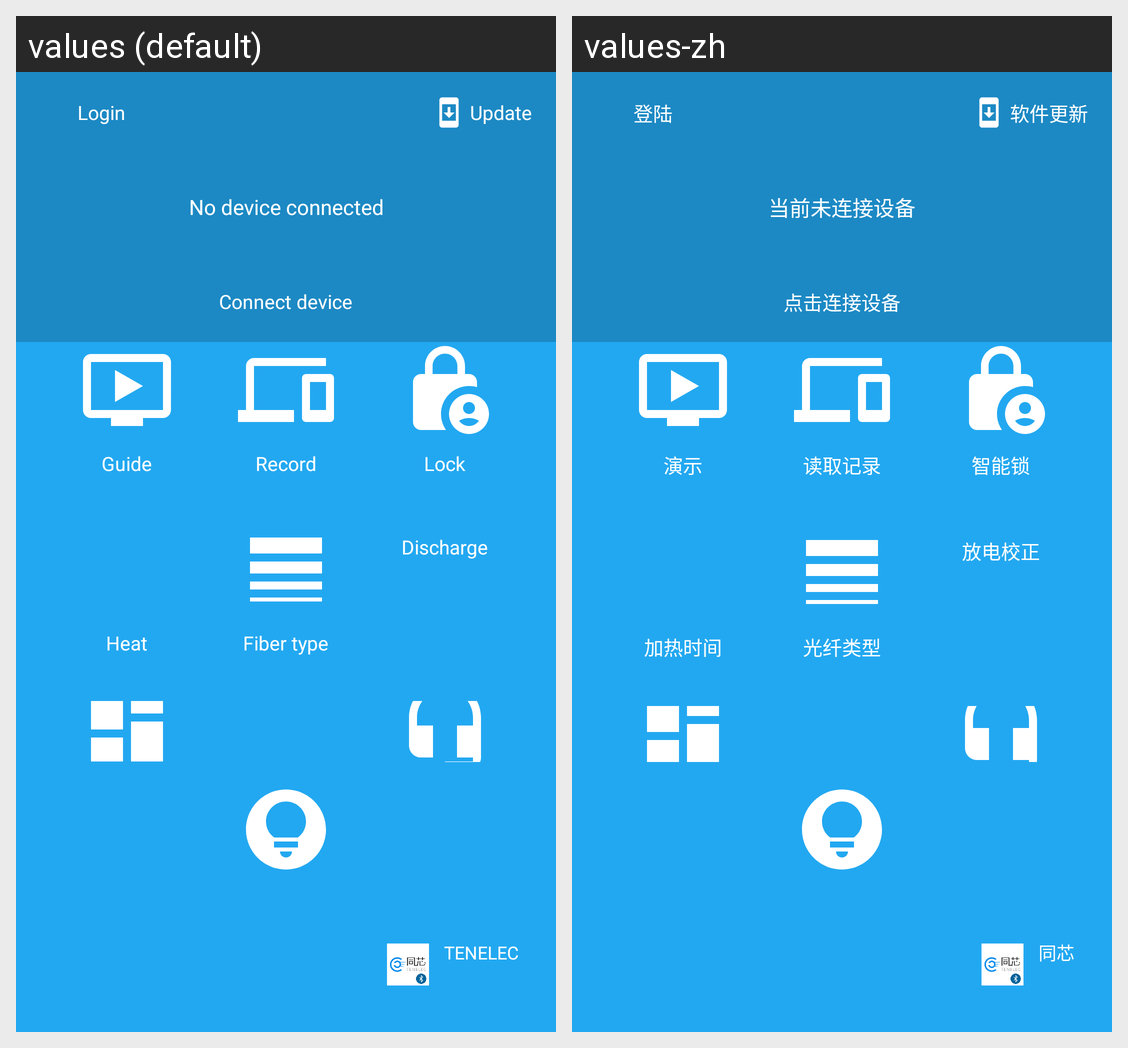

Strings drawn on this Android screen and how each of the app's shown locales translates them:
Android screen res/layout/activity_home.xml rendered under 2 locales, left to right: values (default), values-zh. Device: Nexus 5 (rendered at 1080×1920; each locale shown at half size, 540×960, under a caption strip naming it); theme Bluetooth.
Strings drawn on this screen, with the default value and each locale's value (text and hints the layout hard-codes, and strings that could not be matched under every locale, appear in the picture but are not listed):

login
  values: Login
  values-zh: 登陆

update
  values: Update
  values-zh: 软件更新

connedt_device
  values: Connect device
  values-zh: 点击连接设备

state_disconnect
  values: No device connected
  values-zh: 当前未连接设备

guide
  values: Guide
  values-zh: 演示

sync_record
  values: Record
  values-zh: 读取记录

lock_device
  values: Lock
  values-zh: 智能锁

heat
  values: Heat
  values-zh: 加热时间

fiber_type
  values: Fiber type
  values-zh: 光纤类型

elec_discharge
  values: Discharge
  values-zh: 放电校正

corp_name
  values: TENELEC
  values-zh: 同芯
